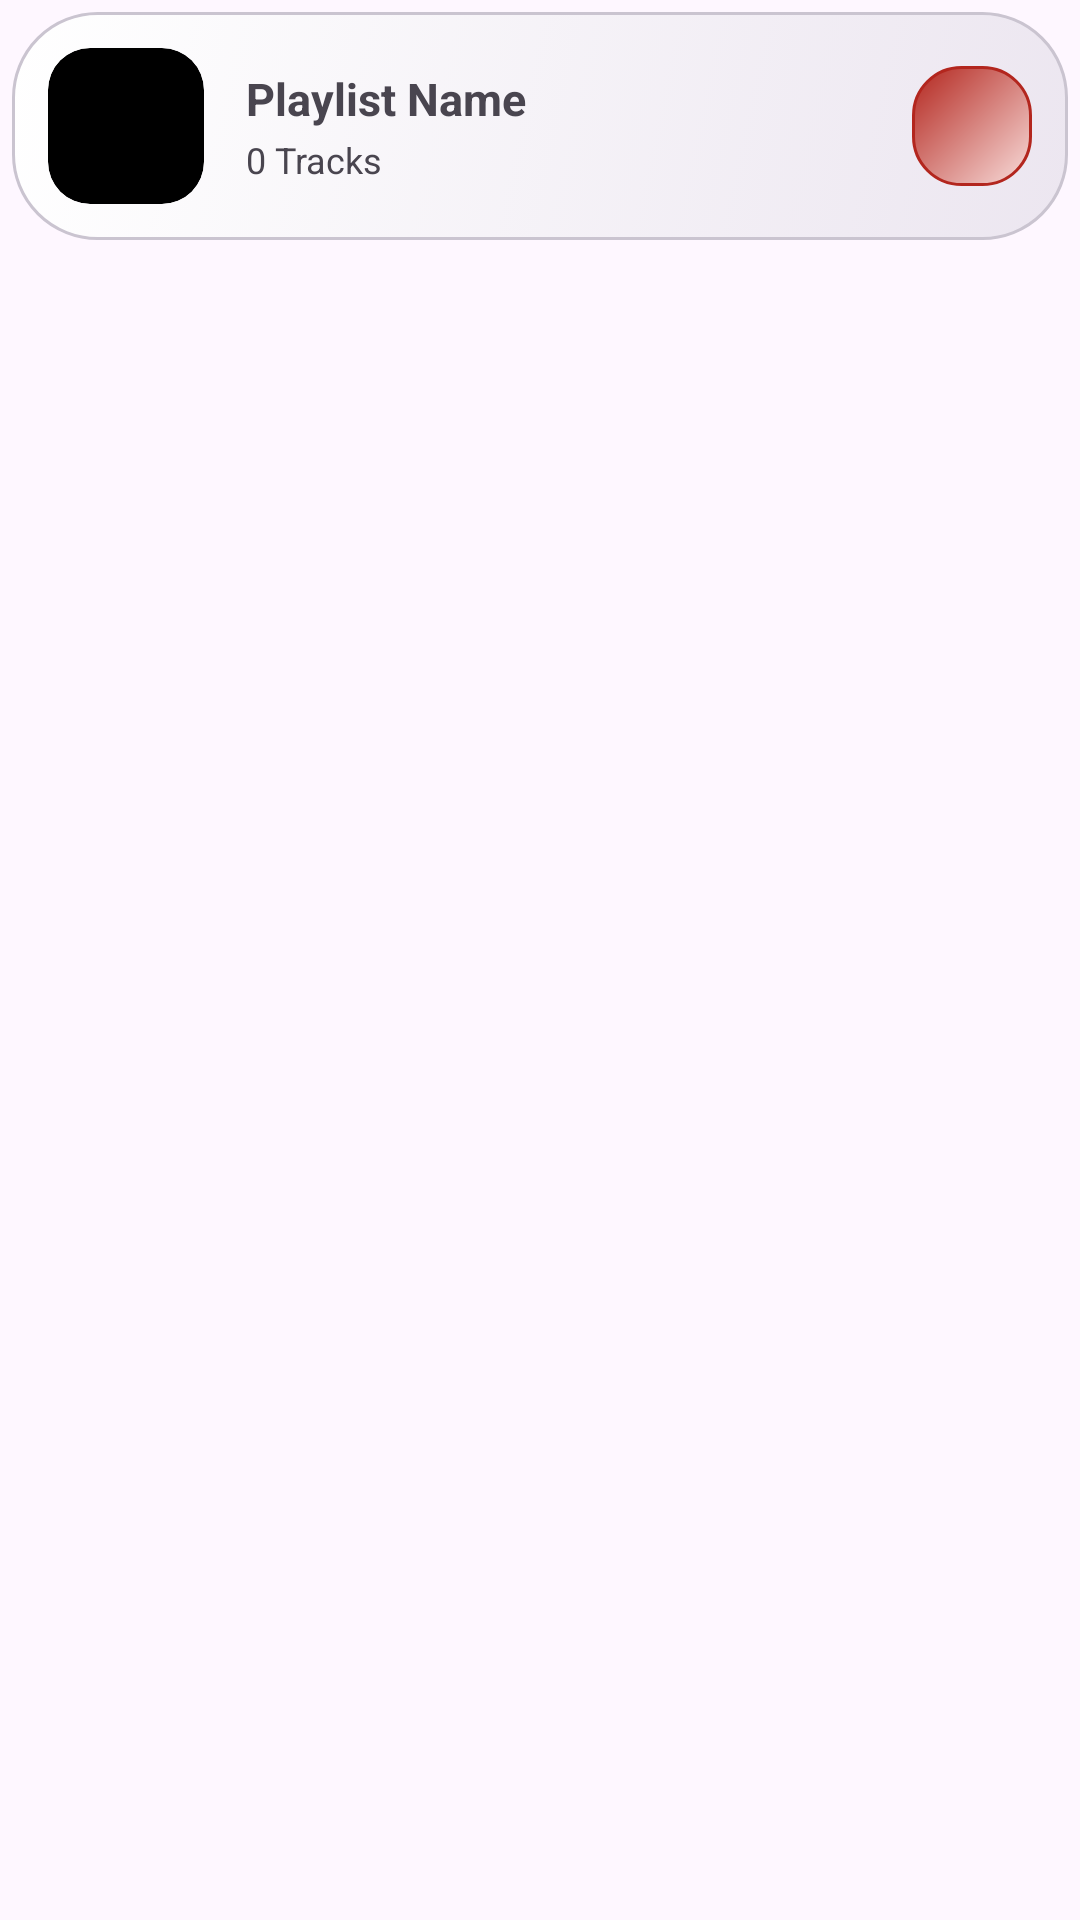

Reconstruct the res/layout file that produces this screen, plus the resources it refers to.
<!-- AndroidManifest.xml: application theme AppTheme -->
<!-- res/layout/listplay.xml -->
<LinearLayout
	xmlns:android="http://schemas.android.com/apk/res/android"
	xmlns:app="http://schemas.android.com/apk/res-auto"
	xmlns:tools="http://schemas.android.com/tools"
	android:layout_width="match_parent"
	android:layout_height="wrap_content"
	android:padding="4dp"
	android:orientation="vertical">
	<FrameLayout
		android:id="@+id/cardview2"
		android:layout_width="match_parent"
		android:layout_height="wrap_content"
		android:background="@drawable/bg_glass_card"
		android:focusable="true">
		<LinearLayout
			android:id="@+id/linear2"
			android:layout_width="match_parent"
			android:layout_height="wrap_content"
			android:padding="12dp"
			android:gravity="center_vertical"
			android:orientation="horizontal">
			<com.google.android.material.card.MaterialCardView
				android:id="@+id/cardview3"
				android:layout_width="52dp"
				android:layout_height="52dp"
				app:cardCornerRadius="14dp"
				app:cardElevation="0dp"
				app:strokeWidth="0dp">
				<ImageView
					android:id="@+id/imgPlaylist"
					android:layout_width="match_parent"
					android:layout_height="match_parent"
					android:src="@drawable/ic_add"
					android:scaleType="centerCrop"
					android:focusable="false" />
			</com.google.android.material.card.MaterialCardView>
			<LinearLayout
				android:id="@+id/linear6"
				android:layout_width="0dp"
				android:layout_height="wrap_content"
				android:orientation="vertical"
				android:layout_weight="1"
				android:layout_marginStart="14dp">
				<TextView
					android:id="@+id/txtPlaylistName"
					android:layout_width="wrap_content"
					android:layout_height="wrap_content"
					android:text="Playlist Name"
					android:textSize="15sp"
					android:textStyle="bold"
					android:focusable="false" />
				<TextView
					android:id="@+id/txtSongCount"
					android:layout_width="wrap_content"
					android:layout_height="wrap_content"
					android:layout_marginTop="2dp"
					android:text="0 Tracks"
					android:textSize="12sp"
					android:focusable="false" />
			</LinearLayout>
			<FrameLayout
				android:id="@+id/cardDeletePlaylist"
				android:layout_width="40dp"
				android:layout_height="40dp"
				android:background="@drawable/bg_glass_button_error"
				android:focusable="true">
				<ImageView
					android:id="@+id/imageview4"
					android:layout_width="match_parent"
					android:layout_height="match_parent"
					android:padding="9dp"
					android:src="@drawable/icon_playlist_remove"
					android:scaleType="fitCenter"
					android:focusable="false"
					app:tint="?attr/colorOnError" />
			</FrameLayout>
		</LinearLayout>
	</FrameLayout>
</LinearLayout>
<!-- resources referenced by this layout -->
<resources>
  <!-- drawable bg_glass_button_error (drawable) -->
  <?xml version="1.0" encoding="utf-8"?>
  <ripple
      android:color="?colorControlHighlight"
      xmlns:android="http://schemas.android.com/apk/res/android">
      <item>
          <shape
              android:shape="rectangle">
              <gradient
                  android:startColor="?colorErrorContainer"
                  android:endColor="?colorError"
                  android:angle="135.0" />
              <corners
                  android:radius="16.0dip" />
              <stroke
                  android:width="1.0dip"
                  android:color="?colorError" />
          </shape>
      </item>
  </ripple>
  <!-- drawable bg_glass_card (drawable) -->
  <?xml version="1.0" encoding="utf-8"?>
  <ripple
      android:color="?colorControlHighlight"
      xmlns:android="http://schemas.android.com/apk/res/android">
      <item>
          <shape
              android:shape="rectangle"
              android:dither="true">
              <gradient
                  android:startColor="?colorSurfaceContainerHigh"
                  android:endColor="?colorSurfaceContainerLowest"
                  android:angle="135.0" />
              <corners
                  android:radius="28.0dip" />
              <stroke
                  android:width="1.0dip"
                  android:color="?colorOutlineVariant" />
          </shape>
      </item>
  </ripple>
  <style name="AppTheme" parent="Theme.Material3.DayNight.NoActionBar">
          <item name="colorPrimary">@color/colorPrimary</item>
          <item name="colorOnPrimary">@android:color/white</item>
          <item name="colorSecondary">?attr/colorPrimary</item>
          <item name="colorOnSecondary">@android:color/white</item>
          <item name="colorSurface">@android:color/black</item>
          <item name="colorOnSurface">@android:color/white</item>
      </style>
  <!-- not gathered from this repository: default colours our renderer supplied (Android Studio template values) -->
  <color name="colorPrimary">#FF6200EE</color>
</resources>
